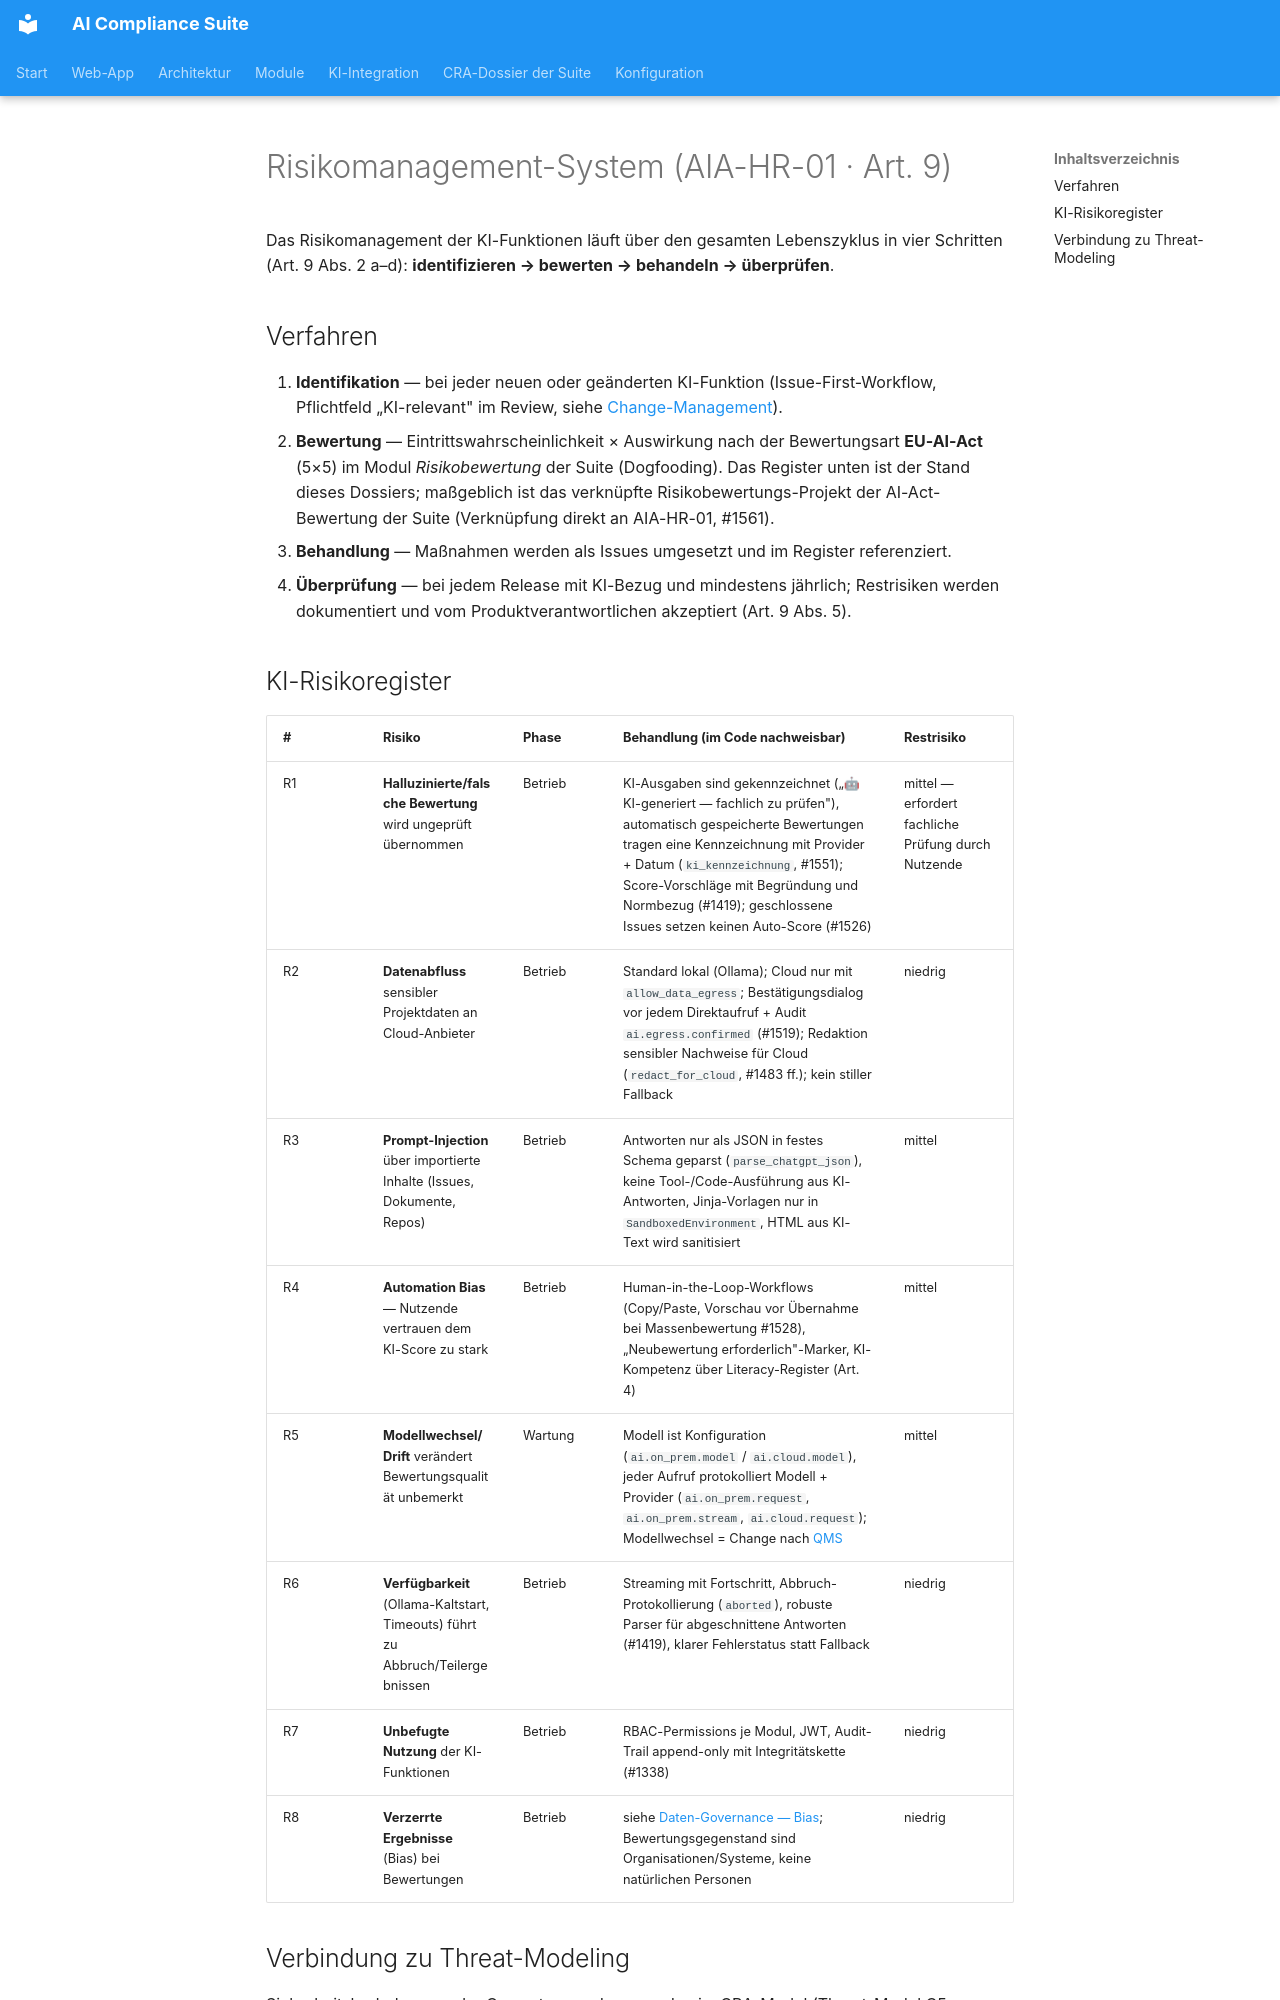

repository: martinzeifang/aics-public · page: ai/aiact-dossier/risikomanagement/index.html · generator: mkdocs

# Risikomanagement-System (AIA-HR-01 · Art. 9)

Das Risikomanagement der KI-Funktionen läuft über den gesamten Lebenszyklus in vier Schritten
(Art. 9 Abs. 2 a–d): **identifizieren → bewerten → behandeln → überprüfen**.

## Verfahren

1. **Identifikation** — bei jeder neuen oder geänderten KI-Funktion (Issue-First-Workflow,
   Pflichtfeld „KI-relevant" im Review, siehe [Change-Management](qms-change-management.md)).
2. **Bewertung** — Eintrittswahrscheinlichkeit × Auswirkung nach der Bewertungsart **EU-AI-Act**
   (5×5) im Modul *Risikobewertung* der Suite (Dogfooding). Das Register unten ist der Stand
   dieses Dossiers; maßgeblich ist das verknüpfte Risikobewertungs-Projekt der AI-Act-Bewertung
   der Suite (Verknüpfung direkt an AIA-HR-01, #1561).
3. **Behandlung** — Maßnahmen werden als Issues umgesetzt und im Register referenziert.
4. **Überprüfung** — bei jedem Release mit KI-Bezug und mindestens jährlich; Restrisiken werden
   dokumentiert und vom Produktverantwortlichen akzeptiert (Art. 9 Abs. 5).

## KI-Risikoregister

| # | Risiko | Phase | Behandlung (im Code nachweisbar) | Restrisiko |
|---|---|---|---|---|
| R1 | **Halluzinierte/falsche Bewertung** wird ungeprüft übernommen | Betrieb | KI-Ausgaben sind gekennzeichnet („🤖 KI-generiert — fachlich zu prüfen"), automatisch gespeicherte Bewertungen tragen eine Kennzeichnung mit Provider + Datum (`ki_kennzeichnung`, #1551); Score-Vorschläge mit Begründung und Normbezug (#1419); geschlossene Issues setzen keinen Auto-Score (#1526) | mittel — erfordert fachliche Prüfung durch Nutzende |
| R2 | **Datenabfluss** sensibler Projektdaten an Cloud-Anbieter | Betrieb | Standard lokal (Ollama); Cloud nur mit `allow_data_egress`; Bestätigungsdialog vor jedem Direktaufruf + Audit `ai.egress.confirmed` (#1519); Redaktion sensibler Nachweise für Cloud (`redact_for_cloud`, #1483 ff.); kein stiller Fallback | niedrig |
| R3 | **Prompt-Injection** über importierte Inhalte (Issues, Dokumente, Repos) | Betrieb | Antworten nur als JSON in festes Schema geparst (`parse_chatgpt_json`), keine Tool-/Code-Ausführung aus KI-Antworten, Jinja-Vorlagen nur in `SandboxedEnvironment`, HTML aus KI-Text wird sanitisiert | mittel |
| R4 | **Automation Bias** — Nutzende vertrauen dem KI-Score zu stark | Betrieb | Human-in-the-Loop-Workflows (Copy/Paste, Vorschau vor Übernahme bei Massenbewertung #1528), „Neubewertung erforderlich"-Marker, KI-Kompetenz über Literacy-Register (Art. 4) | mittel |
| R5 | **Modellwechsel/Drift** verändert Bewertungsqualität unbemerkt | Wartung | Modell ist Konfiguration (`ai.on_prem.model` / `ai.cloud.model`), jeder Aufruf protokolliert Modell + Provider (`ai.on_prem.request`, `ai.on_prem.stream`, `ai.cloud.request`); Modellwechsel = Change nach [QMS](qms-change-management.md) | mittel |
| R6 | **Verfügbarkeit** (Ollama-Kaltstart, Timeouts) führt zu Abbruch/Teilergebnissen | Betrieb | Streaming mit Fortschritt, Abbruch-Protokollierung (`aborted`), robuste Parser für abgeschnittene Antworten (#1419), klarer Fehlerstatus statt Fallback | niedrig |
| R7 | **Unbefugte Nutzung** der KI-Funktionen | Betrieb | RBAC-Permissions je Modul, JWT, Audit-Trail append-only mit Integritätskette (#1338) | niedrig |
| R8 | **Verzerrte Ergebnisse** (Bias) bei Bewertungen | Betrieb | siehe [Daten-Governance — Bias](daten-governance.md#bias-und-fairness-aia-data-02); Bewertungsgegenstand sind Organisationen/Systeme, keine natürlichen Personen | niedrig |
